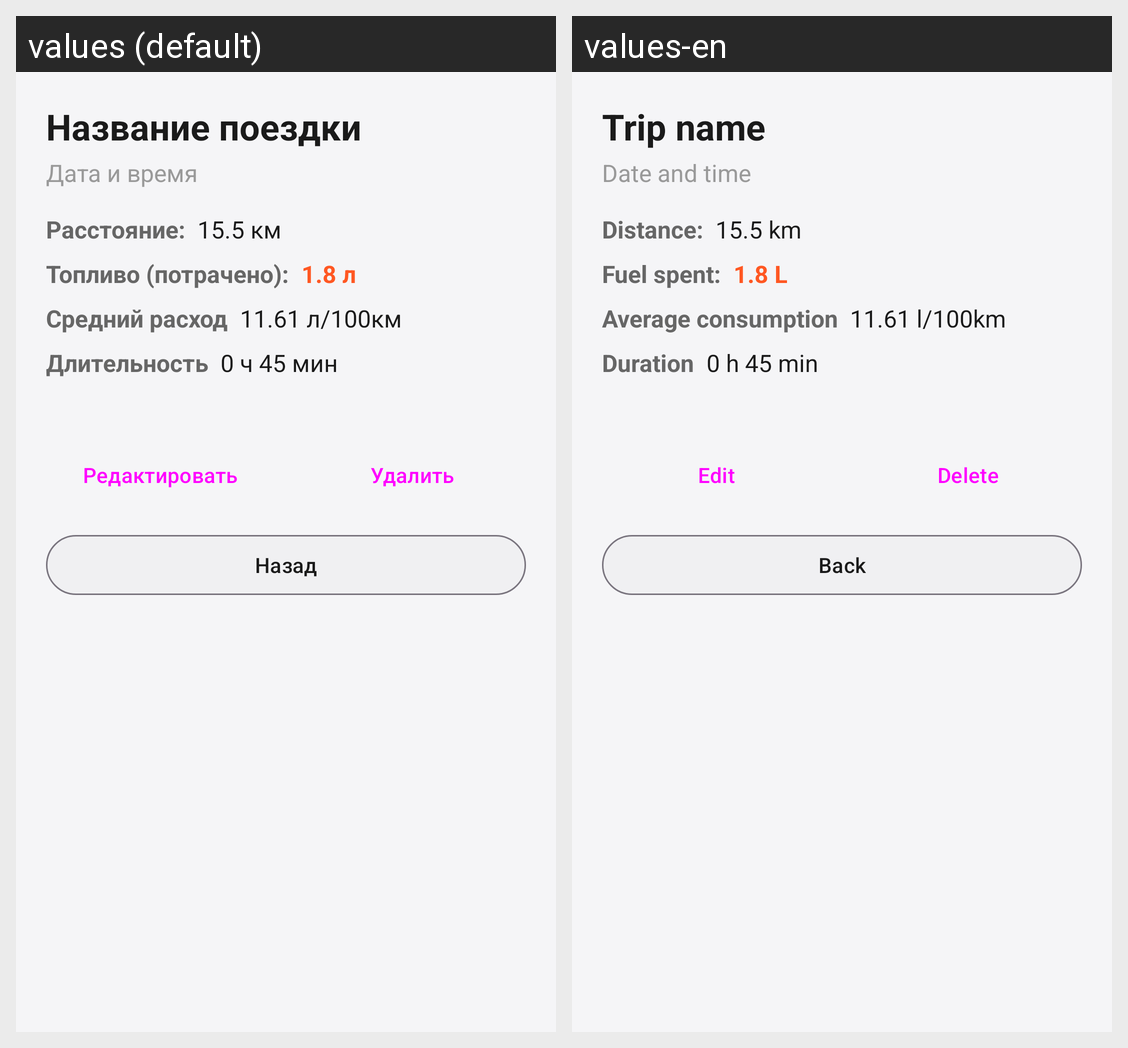

For this localized Android screen grid, give each drawn string resource with its value in every locale shown.
Android screen res/layout/activity_trip_details.xml rendered under 2 locales, left to right: values (default), values-en. Device: Nexus 5 (rendered at 1080×1920; each locale shown at half size, 540×960, under a caption strip naming it); theme Theme.CarManager.
Strings drawn on this screen, with the default value and each locale's value (text and hints the layout hard-codes, and strings that could not be matched under every locale, appear in the picture but are not listed):

trip_name_placeholder
  values: Название поездки
  values-en: Trip name

trip_date_time_placeholder
  values: Дата и время
  values-en: Date and time

distance_label
  values: Расстояние:
  values-en: Distance:

distance_placeholder
  values: 15.5 км
  values-en: 15.5 km

fuel_spent_label
  values: Топливо (потрачено):
  values-en: Fuel spent:

fuel_spent_placeholder
  values: 1.8 л
  values-en: 1.8 L

avg_consumption_label
  values: Средний расход
  values-en: Average consumption

avg_consumption_placeholder
  values: 11.61 л/100км
  values-en: 11.61 l/100km

duration_label
  values: Длительность
  values-en: Duration

duration_placeholder
  values: 0 ч 45 мин
  values-en: 0 h 45 min

edit
  values: Редактировать
  values-en: Edit

delete
  values: Удалить
  values-en: Delete

back
  values: Назад
  values-en: Back
